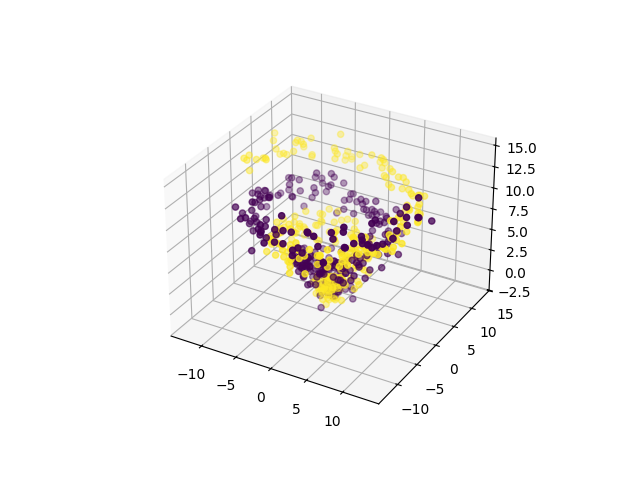

The table this chart was drawn from, first rows:
0, 1, 2, 3, 4, 5, class
1.612, -0.1929, -0.1031, -0.5854, 0.07812, -0.2335, 0
0.4433, -0.162, -1.836, -0.3128, 0.7214, -0.05947, 0
0.1279, 0.5474, 0.2283, 0.2018, 0.7328, 0.58, 0
1.021, -1.425, 0.307, -0.178, -2.227, -0.9444, 0
1.243, -0.9227, -0.5056, 3.026, 0.1864, -0.1151, 0
-0.3496, -0.476, 0.03456, -0.5176, -1.848, 0.2723, 0
0.3292, 1.028, 0.2914, -0.5182, 2.342, 0.3706, 0
0.6346, -1.546, -0.7606, -0.1811, -0.9871, 1.599, 0
-0.924, 0.6312, -0.01486, 1.553, 0.9021, 0.3747, 0
1.351, 0.2366, 1.853, 0.9421, 0.2512, 0.1663, 0
2.025, -0.05045, 1.633, 0.5062, 0.7396, -0.1452, 0
-0.1397, 1.671, 1.566, 0.4732, -0.7835, 0.8356, 0
0.4228, -0.2257, 0.9873, 0.3706, 0.3518, -0.5054, 0
0.4046, 1.563, 2.957, -0.4241, 1.359, 0.3121, 0
2.083, -0.3108, 0.08319, 0.3806, -0.1475, -0.3234, 0
0.9726, -1.344, 0.2508, 1.033, -0.2218, 1.047, 0
0.5852, 1.188, 0.506, 0.1777, 0.4112, 0.569, 0
1.824, -0.4811, 1.47, -0.06286, 1.624, 1.526, 0
2.119, 0.4293, 0.1628, 0.4993, 1.122, -0.06394, 0
1.121, 2.481, 1.657, -0.6307, 1.334, 1.214, 0
1.89, 2.007, -0.1642, -2.197, 1.062, -0.02589, 0
0.8851, 0.2003, 1.145, 0.2199, 0.2886, 1.093, 0
-0.8598, 0.1985, -1.092, 1.008, 0.1394, 0.954, 0
1.697, 1.77, 0.7573, -2.203, 0.373, 1.456, 0
0.6083, 0.8853, 0.368, 0.1377, 0.1021, 0.7132, 0
-0.5999, 1.591, 0.6734, 2.277, 1.005, 0.8697, 0
-0.7222, 2.088, 1.817, -0.5701, 0.4082, 2.457, 0
0.1295, 1.55, 1.758, -0.6002, 0.6242, 0.63, 0
0.2684, 0.4783, 1.994, 2.114, 1.694, 0.07782, 0
0.8029, 2.186, 0.08931, -0.8204, 0.445, 0.7416, 0
0.5828, 1.952, 1.425, 0.113, 3.161, -0.1357, 0
1.282, 0.939, 0.7704, 0.3635, 1.469, 2.256, 0
1.296, 1.233, 1.753, 0.2582, 1.242, 0.9487, 0
1.489, 1.368, -0.003514, 0.4382, 0.04533, 1.727, 0
0.215, 3.666, 2.226, 0.6259, 2.009, 1.56, 0
-0.8666, 1.575, -0.4994, -0.2754, 3.588, 1.95, 0
-0.5404, 1.818, 2.359, 0.3956, 0.8255, 0.3266, 0
-1.441, 1.214, 1.996, 0.6086, 2.674, 1.336, 0
-1.519, 1.182, 0.9175, -0.5477, 2.262, 2.153, 0
-0.3057, 0.7998, 1.743, 1.103, 0.5526, 2.411, 0
-1.208, 2.539, 0.9042, 0.4806, 2.402, 2.223, 0
0.9191, 2.79, 1.288, -1.916, 3.423, 3.451, 0
0.6624, 2.746, 0.8576, 0.08999, 4.102, 2.225, 0
-0.1999, 2.377, 1.323, -1.412, 2.156, 2.225, 0
-1.187, 1.816, 1.652, -1.021, 1.458, 3.035, 0
-1.351, 1.895, 1.741, -1.984, 1.721, 2.439, 0
0.8335, 2.941, 1.907, 0.7102, 2.126, 2.962, 0
-0.4318, 3.467, 0.3842, -0.6038, 2.658, 1.787, 0
-0.3041, 2.771, 1.216, 0.1871, 1.874, 0.5061, 0
0.4497, 2.905, 0.7817, -2.152, 0.3257, 2.653, 0
-0.9028, 2.481, 4.123, -1.165, 1.752, 1.95, 0
-0.9183, 2.651, 2.09, -0.7311, 1.959, 2.77, 0
0.01628, 2.493, 2.418, -1.385, 1.377, 1.309, 0
-3.908, 1.271, 3.444, -1.26, 1.916, 2.618, 0
-2.658, 0.8379, 2.982, -2.594, 1.174, 2.177, 0
0.7057, 1.261, 3.919, -1.827, 0.7561, 2.66, 0
-2.407, 2.767, 2.218, -1.713, 1.199, 1.45, 0
-1.586, 0.5413, 3.961, -1.972, 2.902, 2.502, 0
-2.894, 2.602, 2.674, -2.466, 2.292, 3.741, 0
-2.415, 0.6798, 1.867, -1.816, 2.766, 1.707, 0
... 540 more rows
